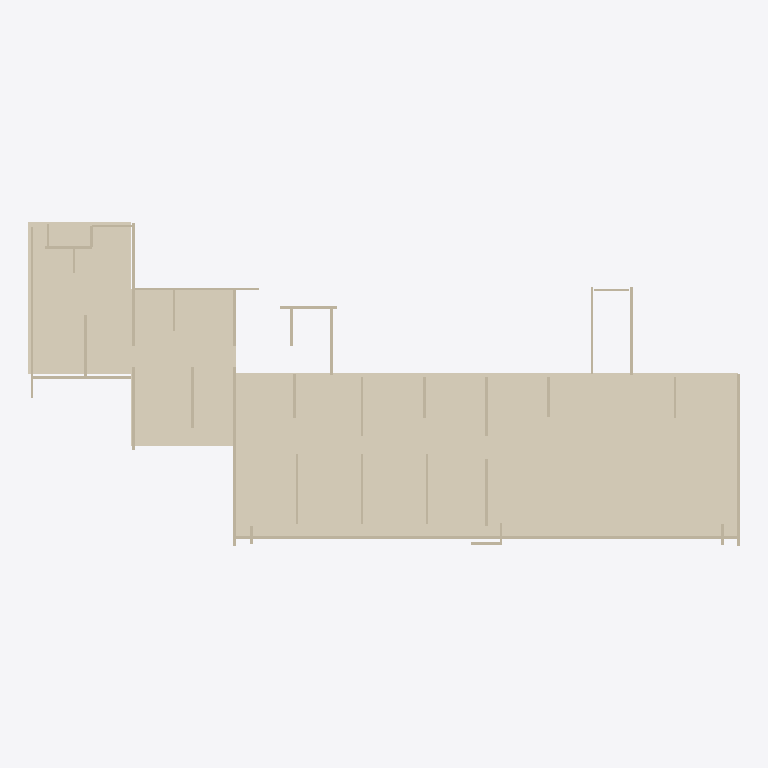
Plan cut of the same IFC building model at storey 'B1' (level -2.60 m, cut at -1.20 m), seen from above with north up, elements coloured by IFC class: 37 walls (beige), 3 coverings (cream). Cut surfaces are drawn darker.
Extent 45.7 m × 20.9 m × 41.7 m (x, y, z). Storeys (17): B1 at -2.60 m; 1F at 0.00 m; 2F at 2.60 m; 3F at 5.20 m; 4F at 7.80 m; 5F at 10.40 m; 6F at 13.00 m; 7F at 15.60 m; 8F at 18.20 m; 9F at 20.80 m; 10F at 23.40 m; 11F at 26.00 m; 12F at 28.60 m; 13F at 31.20 m; 14F at 33.80 m; 15F at 36.40 m. Elements (799): 607 IfcWallStandardCase, 99 IfcSlab, 93 IfcCovering.

HEADER;
FILE_DESCRIPTION(('ViewDefinition [CoordinationView]'),'2;1');
FILE_NAME('plan.ifc','',(''),(''),'reclaim-compare','reclaim-compare','');
FILE_SCHEMA(('IFC2X3'));
ENDSEC;
DATA;
#9=IFCPROJECT('0000000000000000000001',$,'ReClaim plan model',$,$,$,$,(#4),#8);
#11=IFCSITE('0000000000000000000002',$,'Site',$,$,#10,$,$,.ELEMENT.,$,$,$,$,$);
#12=IFCBUILDING('0000000000000000000003',$,'Building',$,$,#10,$,$,.ELEMENT.,$,$,$);
#18=IFCBUILDINGSTOREY('0000000000000000000006',$,'B1',$,$,#10,$,$,.ELEMENT.,-2.6);
#19=IFCBUILDINGSTOREY('0000000000000000000007',$,'1F',$,$,#10,$,$,.ELEMENT.,0.0);
#20=IFCBUILDINGSTOREY('0000000000000000000008',$,'2F',$,$,#10,$,$,.ELEMENT.,2.6);
#21=IFCBUILDINGSTOREY('0000000000000000000009',$,'3F',$,$,#10,$,$,.ELEMENT.,5.2);
#22=IFCBUILDINGSTOREY('000000000000000000000A',$,'4F',$,$,#10,$,$,.ELEMENT.,7.8);
#23=IFCBUILDINGSTOREY('000000000000000000000B',$,'5F',$,$,#10,$,$,.ELEMENT.,10.4);
#24=IFCBUILDINGSTOREY('000000000000000000000C',$,'6F',$,$,#10,$,$,.ELEMENT.,13.0);
#25=IFCBUILDINGSTOREY('000000000000000000000D',$,'7F',$,$,#10,$,$,.ELEMENT.,15.6);
#26=IFCBUILDINGSTOREY('000000000000000000000E',$,'8F',$,$,#10,$,$,.ELEMENT.,18.2);
#27=IFCBUILDINGSTOREY('000000000000000000000F',$,'9F',$,$,#10,$,$,.ELEMENT.,20.8);
#28=IFCBUILDINGSTOREY('000000000000000000000G',$,'10F',$,$,#10,$,$,.ELEMENT.,23.4);
#29=IFCBUILDINGSTOREY('000000000000000000000H',$,'11F',$,$,#10,$,$,.ELEMENT.,26.0);
#30=IFCBUILDINGSTOREY('000000000000000000000I',$,'12F',$,$,#10,$,$,.ELEMENT.,28.6);
#31=IFCBUILDINGSTOREY('000000000000000000000J',$,'13F',$,$,#10,$,$,.ELEMENT.,31.2);
#32=IFCBUILDINGSTOREY('000000000000000000000K',$,'14F',$,$,#10,$,$,.ELEMENT.,33.8);
#33=IFCBUILDINGSTOREY('000000000000000000000L',$,'15F',$,$,#10,$,$,.ELEMENT.,36.4);
#34=IFCBUILDINGSTOREY('000000000000000000000M',$,'RF',$,$,#10,$,$,.ELEMENT.,39.0);
#83=IFCCOVERING('000000000000000000000S',$,'Mortar',$,$,#78,#82,'P6',.FLOORING.);
#67=IFCCOVERING('000000000000000000000Q',$,'Mortar',$,$,#62,#66,'P4',.FLOORING.);
#50=IFCCOVERING('000000000000000000000O',$,'Mortar',$,$,#45,#49,'P2',.FLOORING.);
#379=IFCWALLSTANDARDCASE('0000000000000000000011',$,'W2',$,$,#374,#378,'P43');
#227=IFCWALLSTANDARDCASE('000000000000000000000k',$,'W2',$,$,#222,#226,'P24');
#371=IFCWALLSTANDARDCASE('0000000000000000000010',$,'W2',$,$,#366,#370,'P42');
#187=IFCWALLSTANDARDCASE('000000000000000000000f',$,'W2',$,$,#182,#186,'P19');
#147=IFCWALLSTANDARDCASE('000000000000000000000a',$,'W2',$,$,#142,#146,'P14');
#131=IFCWALLSTANDARDCASE('000000000000000000000Y',$,'W2',$,$,#126,#130,'P12');
#347=IFCWALLSTANDARDCASE('000000000000000000000z',$,'W2',$,$,#342,#346,'P39');
#107=IFCWALLSTANDARDCASE('000000000000000000000V',$,'W2',$,$,#102,#106,'P9');
#195=IFCWALLSTANDARDCASE('000000000000000000000g',$,'W2',$,$,#190,#194,'P20');
#315=IFCWALLSTANDARDCASE('000000000000000000000v',$,'W2',$,$,#310,#314,'P35');
#267=IFCWALLSTANDARDCASE('000000000000000000000p',$,'W2',$,$,#262,#266,'P29');
#171=IFCWALLSTANDARDCASE('000000000000000000000d',$,'W2',$,$,#166,#170,'P17');
#211=IFCWALLSTANDARDCASE('000000000000000000000i',$,'W2',$,$,#206,#210,'P22');
#307=IFCWALLSTANDARDCASE('000000000000000000000u',$,'W2',$,$,#302,#306,'P34');
#339=IFCWALLSTANDARDCASE('000000000000000000000y',$,'W2',$,$,#334,#338,'P38');
#123=IFCWALLSTANDARDCASE('000000000000000000000X',$,'W2',$,$,#118,#122,'P11');
#219=IFCWALLSTANDARDCASE('000000000000000000000j',$,'W2',$,$,#214,#218,'P23');
#99=IFCWALLSTANDARDCASE('000000000000000000000U',$,'W2',$,$,#94,#98,'P8');
#259=IFCWALLSTANDARDCASE('000000000000000000000o',$,'W2',$,$,#254,#258,'P28');
#283=IFCWALLSTANDARDCASE('000000000000000000000r',$,'W2',$,$,#278,#282,'P31');
#299=IFCWALLSTANDARDCASE('000000000000000000000t',$,'W2',$,$,#294,#298,'P33');
#251=IFCWALLSTANDARDCASE('000000000000000000000n',$,'W2',$,$,#246,#250,'P27');
#291=IFCWALLSTANDARDCASE('000000000000000000000s',$,'W2',$,$,#286,#290,'P32');
#331=IFCWALLSTANDARDCASE('000000000000000000000x',$,'W2',$,$,#326,#330,'P37');
#275=IFCWALLSTANDARDCASE('000000000000000000000q',$,'W2',$,$,#270,#274,'P30');
#243=IFCWALLSTANDARDCASE('000000000000000000000m',$,'W2',$,$,#238,#242,'P26');
#139=IFCWALLSTANDARDCASE('000000000000000000000Z',$,'W2',$,$,#134,#138,'P13');
#363=IFCWALLSTANDARDCASE('000000000000000000000$',$,'W2',$,$,#358,#362,'P41');
#235=IFCWALLSTANDARDCASE('000000000000000000000l',$,'W2',$,$,#230,#234,'P25');
ENDSEC;
